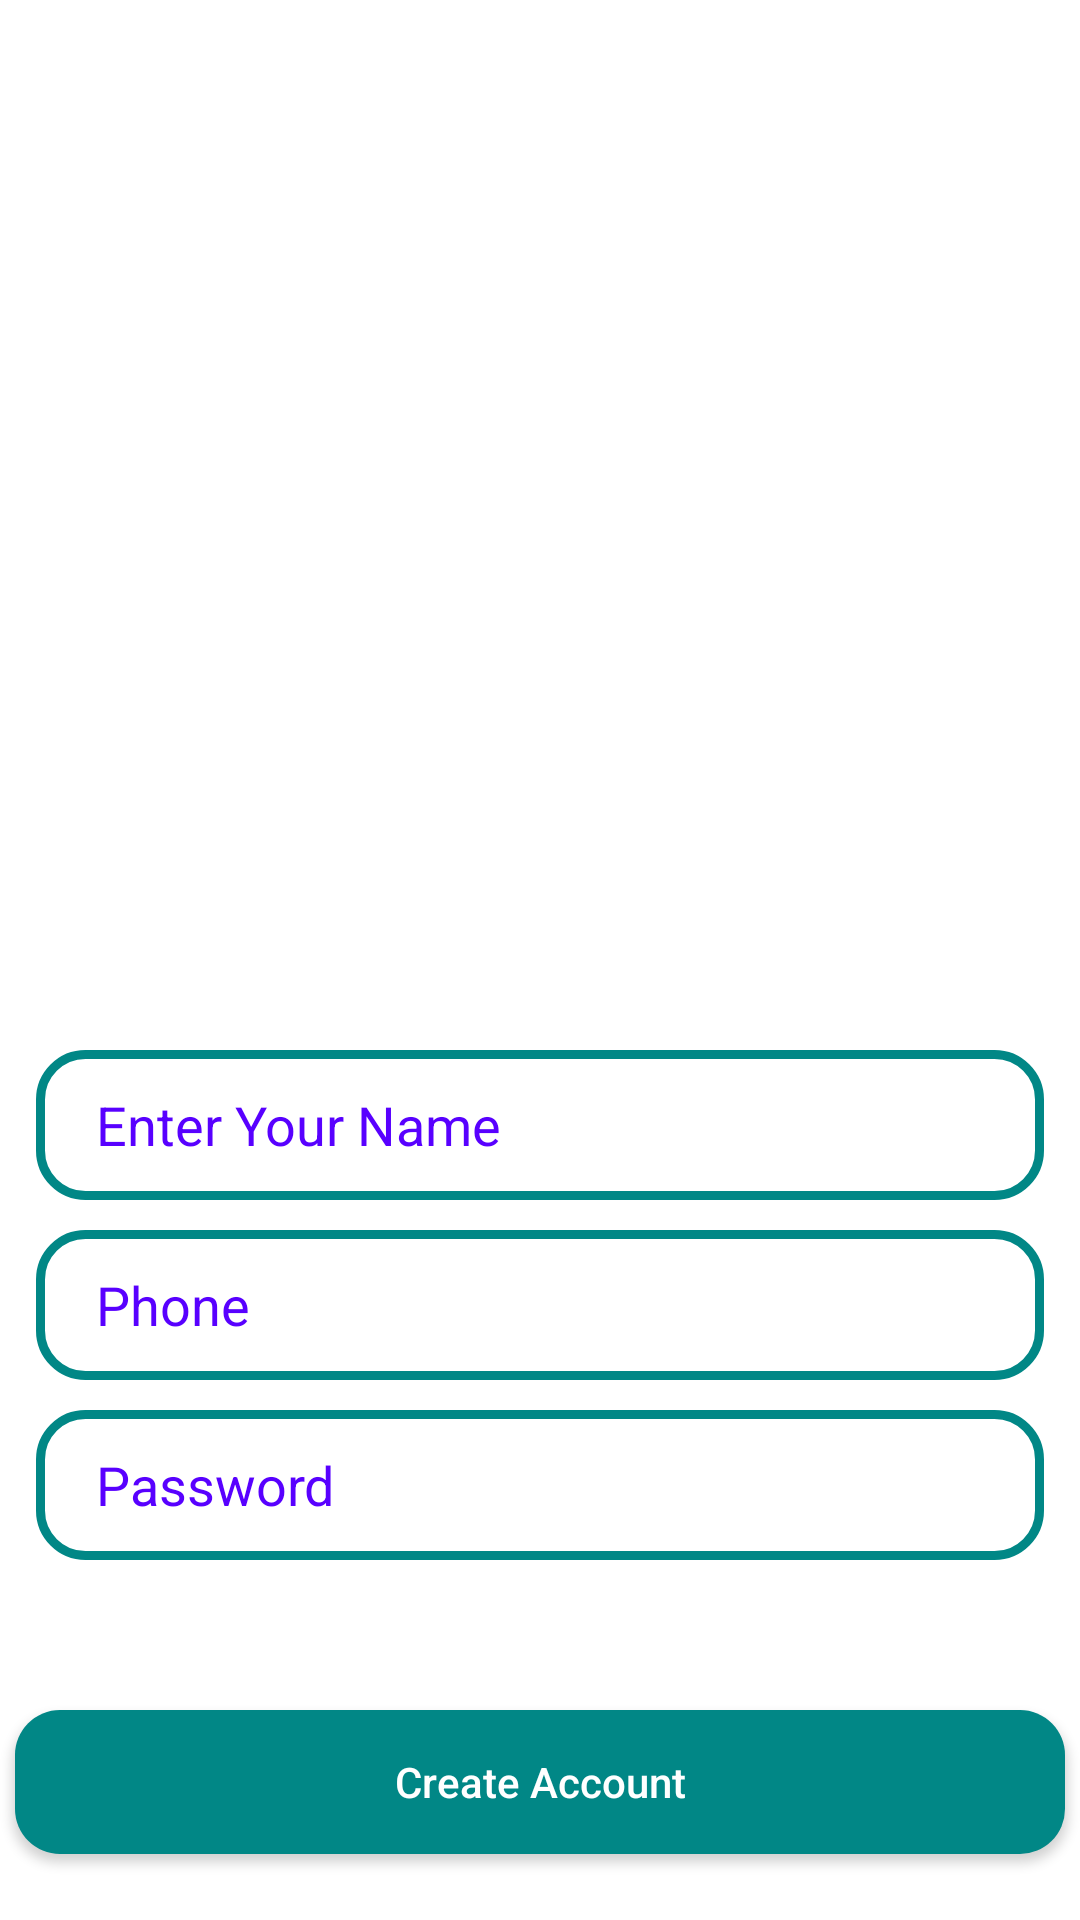

This screen was rendered from an Android layout file. Write that file and the resources it references.
<!-- AndroidManifest.xml: application theme Theme.Wapar -->
<!-- res/layout/activity_register.xml -->
<?xml version="1.0" encoding="utf-8"?>
<RelativeLayout xmlns:android="http://schemas.android.com/apk/res/android"
    xmlns:app="http://schemas.android.com/apk/res-auto"
    xmlns:tools="http://schemas.android.com/tools"
    android:layout_width="match_parent"
    android:background="@color/white"
    android:layout_height="match_parent"
    tools:context=".RegisterActivity">

    <ImageView
        android:id="@+id/register_app_logo"
        android:layout_width="300dp"
        android:layout_height="100dp"
        android:layout_centerHorizontal="true"
        android:layout_marginTop="200dp"
        android:src="@drawable/applogo" />

    <EditText
        android:id="@+id/etRegisterUsernameInput"
        android:layout_width="wrap_content"
        android:layout_height="50dp"
        android:layout_below="@id/register_app_logo"
        android:layout_centerHorizontal="true"
        android:layout_marginTop="50dp"
        android:background="@drawable/input_shape"
        android:ems="16"
        android:hint="Enter Your Name"
        android:paddingLeft="20dp"
        android:textColorHint="@color/default_color_1" />

    <EditText
        android:id="@+id/etRegisterPhoneInput"
        android:layout_width="wrap_content"
        android:layout_height="50dp"
        android:layout_below="@id/etRegisterUsernameInput"
        android:layout_centerHorizontal="true"
        android:textColorHint="@color/default_color_1"
        android:layout_marginTop="10dp"
        android:background="@drawable/input_shape"
        android:ems="16"
        android:hint="Phone"
        android:paddingLeft="20dp" />


    <EditText
        android:id="@+id/etRegisterPasswordInput"
        android:layout_width="wrap_content"
        android:layout_height="50dp"
        android:layout_below="@id/etRegisterPhoneInput"
        android:layout_centerHorizontal="true"
        android:layout_marginTop="10dp"
        android:background="@drawable/input_shape"
        android:ems="16"
        android:hint="Password"
        android:inputType="textPassword"
        android:paddingLeft="20dp"
        android:textColorHint="@color/default_color_1" />


    <Button
        android:id="@+id/btnCreateAccount"
        android:layout_width="350dp"
        android:layout_height="wrap_content"
        android:layout_below="@+id/etRegisterPasswordInput"
        android:layout_centerHorizontal="true"
        android:layout_marginTop="50dp"
        android:background="@drawable/button_shape"
        android:text="Create Account"
        android:textAllCaps="false"
        android:textColor="@color/white" />



</RelativeLayout>
<!-- resources referenced by this layout -->
<resources>
  <color name="default_color_1">#FF5800FF</color>
  <color name="white">#FFFFFFFF</color>
  <!-- drawable button_shape (drawable) -->
  <?xml version="1.0" encoding="utf-8"?>
  <shape xmlns:android="http://schemas.android.com/apk/res/android">
  
      <solid
          android:color="@color/teal_700"
          >
      </solid>
  
      <corners
          android:radius="15dp"
          >
      </corners>
  </shape>
  <!-- drawable input_shape (drawable) -->
  <?xml version="1.0" encoding="utf-8"?>
  <shape xmlns:android="http://schemas.android.com/apk/res/android">
  
      <stroke
          android:color="@color/teal_700"
          android:width="3dp">
      </stroke>
  
      <corners
          android:radius="15dp">
      </corners>
  </shape>
  <style name="Theme.Wapar" parent="Theme.MaterialComponents.DayNight.NoActionBar">
          
          <item name="colorPrimary">#5800FF</item>
          <item name="colorPrimaryVariant">#0096FF</item>
          <item name="colorOnPrimary">#00D7FF</item>
          
          <item name="colorSecondary">@color/teal_200</item>
          <item name="colorSecondaryVariant">@color/teal_700</item>
          <item name="colorOnSecondary">#72FFFF</item>
          
          <item name="android:statusBarColor" tools:targetApi="l">?attr/colorPrimaryVariant</item>
          
      </style>
  <color name="teal_700">#FF018786</color>
  <color name="teal_200">#FF03DAC5</color>
</resources>
